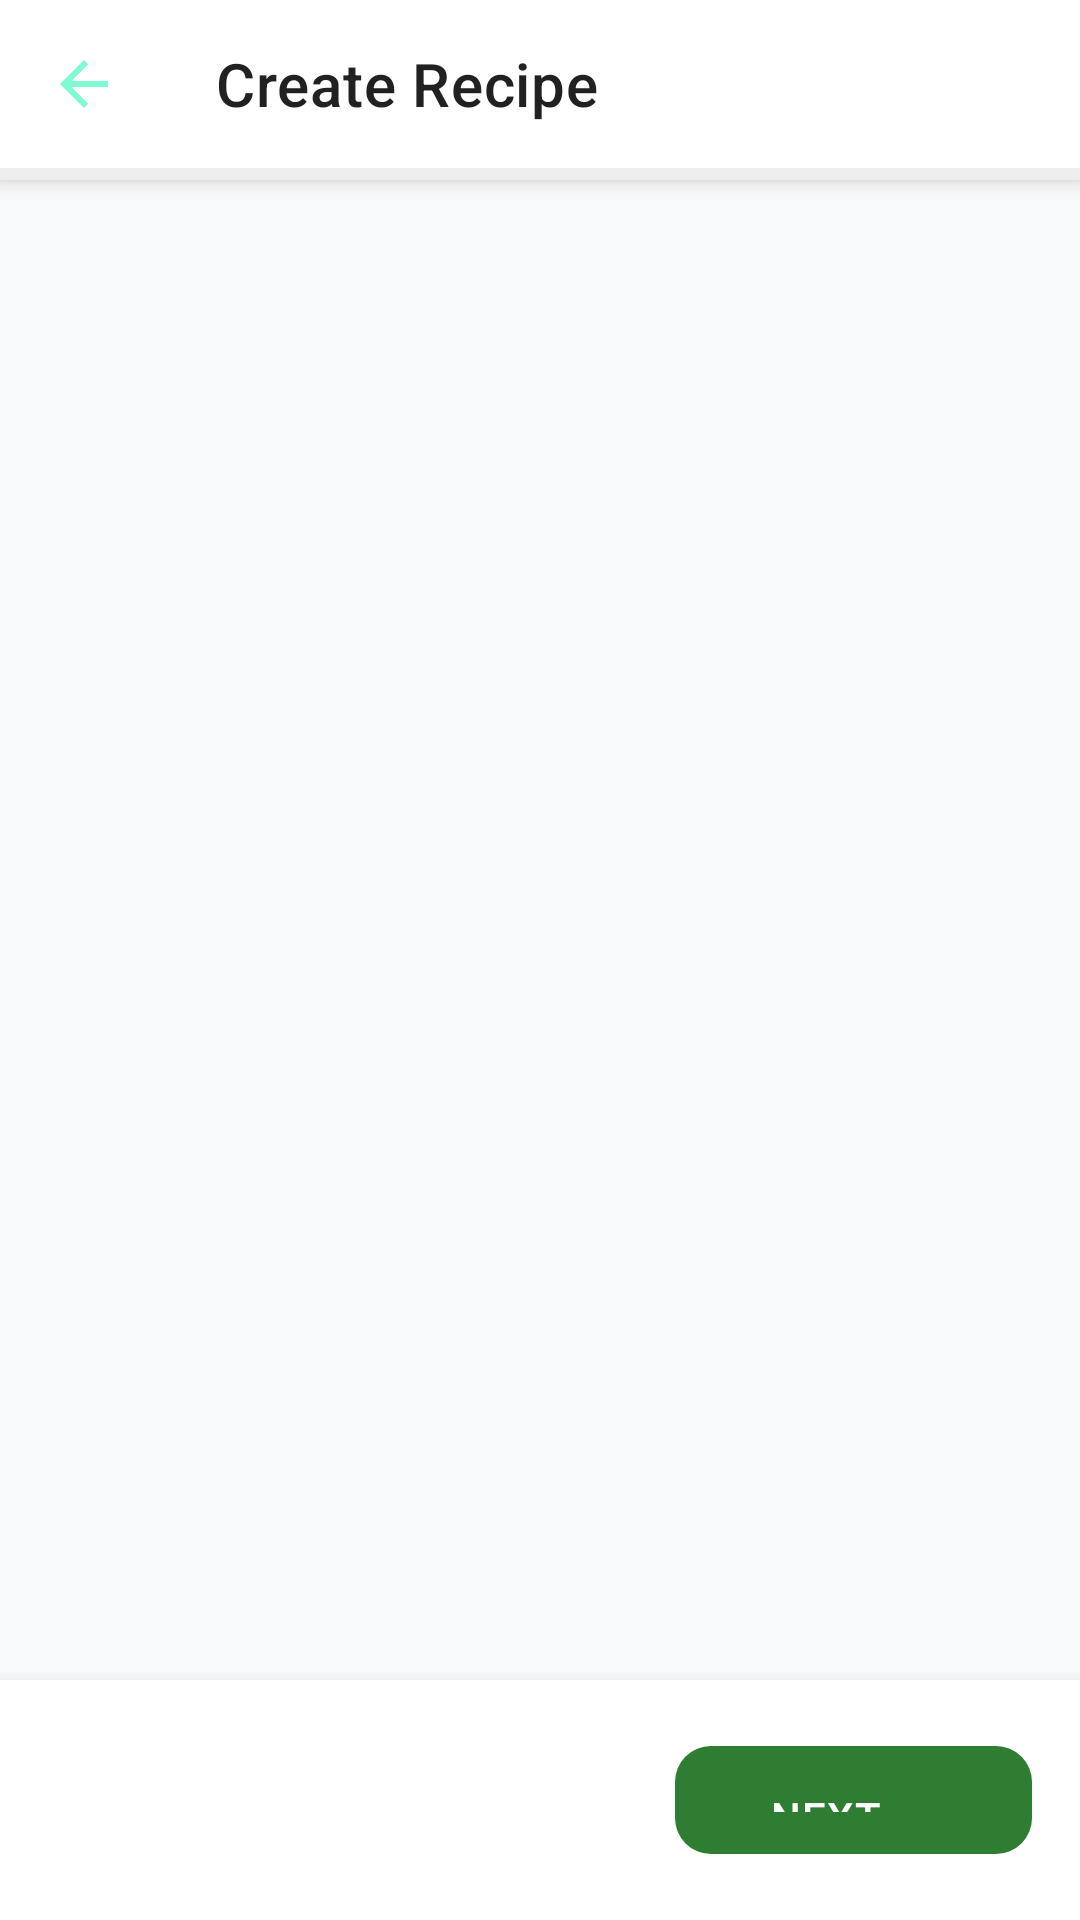

This screen was rendered from an Android layout file. Write that file and the resources it references.
<!-- AndroidManifest.xml: application theme Theme.AIFoodApp -->
<!-- res/layout/activity_create_recipe.xml -->
<?xml version="1.0" encoding="utf-8"?>
<androidx.coordinatorlayout.widget.CoordinatorLayout
    xmlns:android="http://schemas.android.com/apk/res/android"
    xmlns:app="http://schemas.android.com/apk/res-auto"
    android:layout_width="match_parent"
    android:layout_height="match_parent"
    android:background="@color/bg_screen">

    
    <com.google.android.material.appbar.AppBarLayout
        android:id="@+id/app_bar"
        android:layout_width="match_parent"
        android:layout_height="wrap_content"
        android:background="@color/white"
        android:elevation="0dp">

        <androidx.appcompat.widget.Toolbar
            android:id="@+id/toolbar"
            android:layout_width="match_parent"
            android:layout_height="?attr/actionBarSize"
            app:navigationIcon="@drawable/ic_arrow_back"
            app:title="Create Recipe"
            app:titleTextColor="@color/text_primary" />

        <com.google.android.material.progressindicator.LinearProgressIndicator
            android:id="@+id/progress_step"
            android:layout_width="match_parent"
            android:layout_height="wrap_content"
            android:progress="33"
            app:trackColor="@color/bg_divider"
            app:indicatorColor="@color/brand_primary" />

    </com.google.android.material.appbar.AppBarLayout>

    
    <androidx.viewpager2.widget.ViewPager2
        android:id="@+id/vp_steps"
        android:layout_width="match_parent"
        android:layout_height="match_parent"
        app:layout_behavior="@string/appbar_scrolling_view_behavior" />

    
    <LinearLayout
        android:id="@+id/layout_buttons"
        android:layout_width="match_parent"
        android:layout_height="wrap_content"
        android:orientation="horizontal"
        android:padding="16dp"
        android:background="@color/white"
        android:elevation="8dp"
        android:gravity="end"
        android:layout_gravity="bottom">

        <com.google.android.material.button.MaterialButton
            android:id="@+id/btn_back_step"
            style="@style/Widget.MaterialComponents.Button.OutlinedButton"
            android:layout_width="wrap_content"
            android:layout_height="48dp"
            android:text="Back"
            android:textSize="14sp"
            android:paddingHorizontal="24dp"
            android:visibility="gone"
            app:strokeColor="@color/bg_divider"
            app:cornerRadius="12dp"
            android:textColor="@color/text_secondary" />

        <com.google.android.material.button.MaterialButton
            android:id="@+id/btn_next"
            android:layout_width="wrap_content"
            android:layout_height="48dp"
            android:layout_marginStart="12dp"
            android:text="Next →"
            android:textSize="14sp"
            android:paddingHorizontal="32dp"
            app:backgroundTint="@color/brand_primary"
            app:cornerRadius="12dp"
            android:stateListAnimator="@null" />

    </LinearLayout>

</androidx.coordinatorlayout.widget.CoordinatorLayout>
<!-- resources referenced by this layout -->
<resources>
  <color name="bg_divider">#EEEEEE</color>
  <color name="bg_screen">#F8F9FA</color>
  <color name="brand_primary">#2E7D32</color>
  <color name="text_primary">#212121</color>
  <color name="text_secondary">#616161</color>
  <color name="white">#FFFFFF</color>
  <!-- drawable ic_arrow_back (drawable) -->
  <vector xmlns:android="http://schemas.android.com/apk/res/android" android:autoMirrored="true" android:height="24dp" android:tint="#7EFAD5" android:viewportHeight="24" android:viewportWidth="24" android:width="24dp">
        
      <path android:fillColor="@android:color/white" android:pathData="M20,11H7.83l5.59,-5.59L12,4l-8,8 8,8 1.41,-1.41L7.83,13H20v-2z"/>
      
  </vector>
  <color name="brand_primary_dark">#1B5E20</color>
  <color name="text_on_primary">#FFFFFF</color>
  <color name="brand_primary_light">#4CAF50</color>
  <color name="bg_card">#FFFFFF</color>
  <color name="status_error">#B00020</color>
  <style name="ShapeAppearance.AIFoodApp.MediumComponent" parent="ShapeAppearance.MaterialComponents.MediumComponent">
          <item name="cornerFamily">rounded</item>
          <item name="cornerSize">12dp</item>
      </style>
  <style name="ShapeAppearance.AIFoodApp.LargeComponent" parent="ShapeAppearance.MaterialComponents.LargeComponent">
          <item name="cornerFamily">rounded</item>
          <item name="cornerSize">16dp</item>
      </style>
  <style name="Widget.AIFoodApp.TextInputLayout" parent="Widget.MaterialComponents.TextInputLayout.OutlinedBox">
          <item name="boxCornerRadiusTopStart">12dp</item>
          <item name="boxCornerRadiusTopEnd">12dp</item>
          <item name="boxCornerRadiusBottomStart">12dp</item>
          <item name="boxCornerRadiusBottomEnd">12dp</item>
          <item name="boxStrokeColor">@color/selector_input_stroke</item>
          <item name="boxStrokeWidth">1.5dp</item>
          <item name="hintTextColor">@color/brand_primary</item>
          <item name="android:paddingTop">4dp</item>
      </style>
  <style name="Widget.AIFoodApp.Button.Primary" parent="Widget.MaterialComponents.Button">
          <item name="backgroundTint">@color/brand_primary</item>
          <item name="android:textColor">@color/white</item>
          <item name="android:textSize">16sp</item>
          <item name="android:letterSpacing">0.02</item>
          <item name="android:paddingTop">14dp</item>
          <item name="android:paddingBottom">14dp</item>
          <item name="cornerRadius">12dp</item>
          <item name="android:stateListAnimator">@null</item>
          <item name="elevation">0dp</item>
      </style>
</resources>
